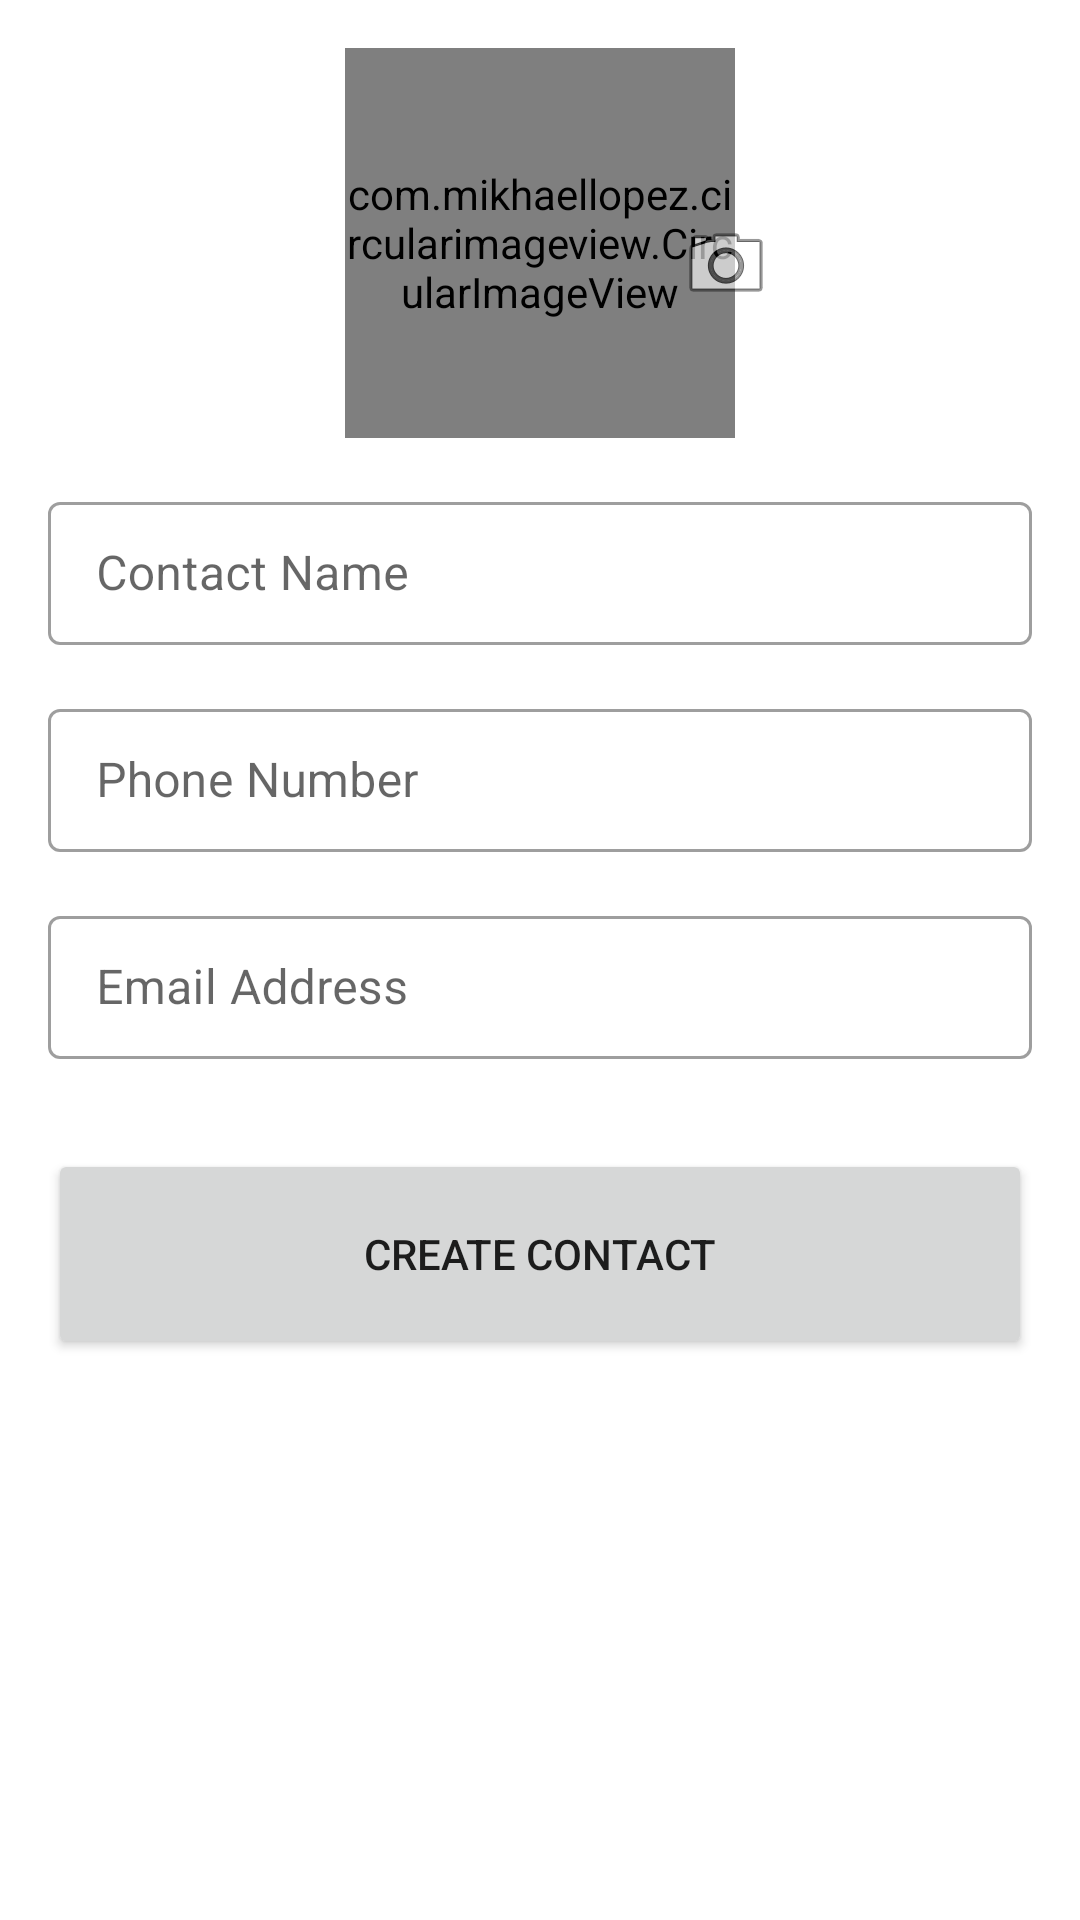

The Android layout XML behind this screen, and the referenced resources:
<!-- AndroidManifest.xml: application theme Theme.BMC206P14App -->
<!-- res/layout/activity_create_contact.xml -->
<?xml version="1.0" encoding="utf-8"?>
<ScrollView xmlns:android="http://schemas.android.com/apk/res/android"
    xmlns:app="http://schemas.android.com/apk/res-auto"
    xmlns:tools="http://schemas.android.com/tools"
    android:layout_width="match_parent"
    android:layout_height="match_parent"
    tools:context=".CreateContactActivity">
    <LinearLayout
        android:layout_width="match_parent"
        android:layout_height="match_parent"
        android:orientation="vertical"
        android:padding="16dp">
        <androidx.constraintlayout.widget.ConstraintLayout
            android:layout_width="match_parent"
            android:layout_height="wrap_content">

            <com.mikhaellopez.circularimageview.CircularImageView
                android:id="@+id/imgContactPhoto"
                android:layout_width="130dp"
                android:layout_height="130dp"
                android:layout_gravity="center"
                android:src="@drawable/user_login"
                app:civ_border_color="@color/blue_500"
                app:civ_border_width="3dp"
                app:layout_constraintEnd_toEndOf="parent"
                app:layout_constraintStart_toStartOf="parent"
                app:layout_constraintTop_toTopOf="parent" />

            <ImageButton
                android:id="@+id/imgBrowseContactPhoto"
                android:layout_width="wrap_content"
                android:layout_height="wrap_content"
                android:layout_marginStart="120dp"
                android:layout_marginTop="56dp"
                android:background="?android:attr/selectableItemBackground"
                app:layout_constraintEnd_toEndOf="parent"
                app:layout_constraintHorizontal_bias="0.511"
                app:layout_constraintStart_toStartOf="parent"
                app:layout_constraintTop_toTopOf="@+id/imgContactPhoto"
                app:srcCompat="@android:drawable/ic_menu_camera" />
        </androidx.constraintlayout.widget.ConstraintLayout>

        <com.google.android.material.textfield.TextInputLayout
            android:layout_width="match_parent"
            android:layout_height="wrap_content"
            android:layout_marginTop="16dp"
            style="@style/Widget.MaterialComponents.TextInputLayout.OutlinedBox.Dense">

            <com.google.android.material.textfield.TextInputEditText
                android:id="@+id/txtContactName"
                android:layout_width="match_parent"
                android:layout_height="wrap_content"
                android:hint="Contact Name" />
        </com.google.android.material.textfield.TextInputLayout>

        <com.google.android.material.textfield.TextInputLayout
            android:layout_width="match_parent"
            android:layout_height="wrap_content"
            android:layout_marginTop="16dp"
            style="@style/Widget.MaterialComponents.TextInputLayout.OutlinedBox.Dense">

            <com.google.android.material.textfield.TextInputEditText
                android:id="@+id/txtNewContactNumber"
                android:layout_width="match_parent"
                android:layout_height="wrap_content"
                android:hint="Phone Number" />
        </com.google.android.material.textfield.TextInputLayout>
        <com.google.android.material.textfield.TextInputLayout
            android:layout_width="match_parent"
            android:layout_height="wrap_content"
            android:layout_marginTop="16dp"
            style="@style/Widget.MaterialComponents.TextInputLayout.OutlinedBox.Dense">

            <com.google.android.material.textfield.TextInputEditText
                android:id="@+id/txtContactEmail"
                android:layout_width="match_parent"
                android:layout_height="wrap_content"
                android:hint="Email Address" />
        </com.google.android.material.textfield.TextInputLayout>


        <Button
            android:id="@+id/btnCreateNewContact"
            android:layout_width="match_parent"
            android:layout_height="70dp"
            android:layout_marginTop="30dp"
            android:text="Create Contact" />
    </LinearLayout>
</ScrollView>
<!-- resources referenced by this layout -->
<resources>
  <color name="blue_500">#03A9F4</color>
  <style name="Theme.BMC206P14App" parent="Theme.MaterialComponents.DayNight.DarkActionBar">
          
          <item name="colorPrimary">@color/blue_500</item>
          <item name="colorPrimaryVariant">@color/blue_700</item>
          <item name="colorOnPrimary">@color/white</item>
          
          <item name="colorSecondary">@color/teal_200</item>
          <item name="colorSecondaryVariant">@color/teal_700</item>
          <item name="colorOnSecondary">@color/black</item>
          
          <item name="android:statusBarColor" tools:targetApi="l">?attr/colorPrimaryVariant</item>
          
      </style>
  <color name="blue_700">#0398DB</color>
  <color name="white">#FFFFFFFF</color>
  <color name="teal_200">#FF03DAC5</color>
  <color name="teal_700">#FF018786</color>
  <color name="black">#FF000000</color>
</resources>
